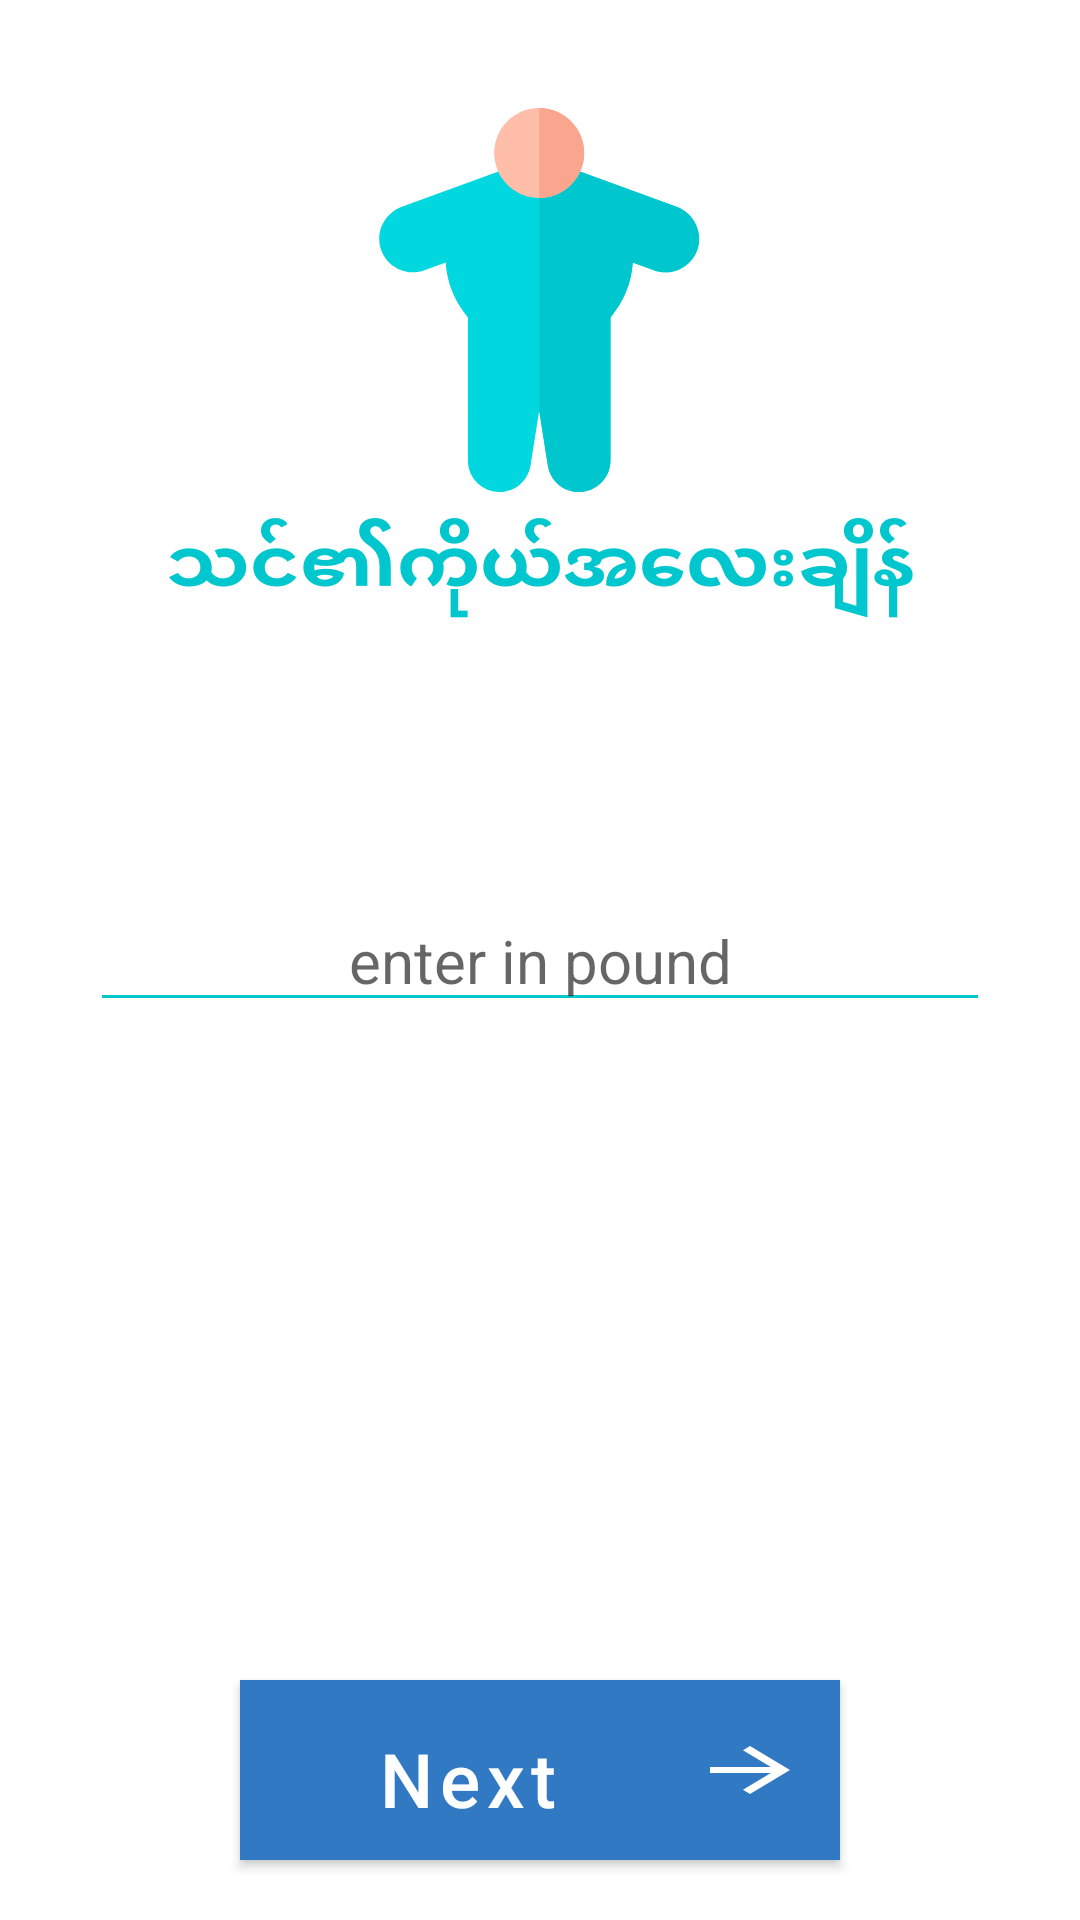

Reconstruct the res/layout file that produces this screen, plus the resources it refers to.
<!-- AndroidManifest.xml: application theme AppTheme -->
<!-- res/layout/activity_second_screen.xml -->
<?xml version="1.0" encoding="utf-8"?>
<androidx.constraintlayout.widget.ConstraintLayout xmlns:android="http://schemas.android.com/apk/res/android"
    xmlns:app="http://schemas.android.com/apk/res-auto"
    xmlns:tools="http://schemas.android.com/tools"
    android:layout_width="match_parent"
    android:layout_height="match_parent"
    tools:context=".Activity.SecondScreen"
    android:orientation="vertical">

    <ImageView
        android:id="@+id/imageView"
        android:layout_width="312dp"
        android:layout_height="128dp"
        android:layout_gravity="center"
        android:layout_marginTop="36dp"
        android:src="@drawable/ic_obesity"
        app:layout_constraintEnd_toEndOf="parent"
        app:layout_constraintHorizontal_bias="0.494"
        app:layout_constraintStart_toStartOf="parent"
        app:layout_constraintTop_toTopOf="parent" />

    <TextView
        android:textColor="#00c7ce"
        android:textStyle="bold"
        android:id="@+id/textView2"
        android:layout_width="match_parent"
        android:layout_height="wrap_content"
        android:padding="8dp"
        android:text="သင်၏ကိုယ်အလေးချိန်"
        android:textAlignment="center"
        android:textSize="25sp"
        app:layout_constraintEnd_toEndOf="parent"
        app:layout_constraintHorizontal_bias="1.0"
        app:layout_constraintStart_toStartOf="parent"
        app:layout_constraintTop_toBottomOf="@+id/imageView" />

    <LinearLayout
        android:id="@+id/linearLayout"
        android:layout_width="match_parent"
        android:layout_height="wrap_content"
        android:layout_gravity="center"
        android:layout_marginTop="20dp"
        android:orientation="horizontal"
        android:paddingLeft="30dp"
        android:paddingRight="30dp"
        app:layout_constraintBottom_toTopOf="@+id/btnNext2"
        app:layout_constraintEnd_toEndOf="parent"
        app:layout_constraintHorizontal_bias="0.0"
        app:layout_constraintStart_toStartOf="parent"
        app:layout_constraintTop_toBottomOf="@+id/textView2"
        app:layout_constraintVertical_bias="0.221">

        <EditText
            android:hint="enter in pound"
            android:backgroundTint="#00c7ce"
            android:id="@+id/txtweight"
            android:layout_width="match_parent"
            android:layout_height="wrap_content"
            android:layout_gravity="center"
            android:gravity="center"
            android:textSize="20sp" />

        <com.google.android.material.button.MaterialButton
            android:visibility="gone"
            android:backgroundTint="#00c7ce"
            android:id="@+id/btnlbs"
            android:layout_width="wrap_content"
            android:layout_height="wrap_content"
            android:layout_gravity="center"
            android:background="@color/colorPrimaryDark"
            android:enabled="false"
            android:textStyle="bold"
            android:text="ကီလိုဂရမ်မှ ပေါင်သို့ပြောင်းရန်"
            android:textAlignment="center"
            android:textAllCaps="false"
            android:textSize="15sp"
            app:cornerRadius="20dp" />
    </LinearLayout>

    <com.google.android.material.button.MaterialButton
        android:backgroundTint="#00c7ce"
        android:id="@+id/btnNext2"
        android:layout_width="200dp"
        android:layout_height="60dp"
        android:layout_marginBottom="20dp"
        android:background="@color/colorPrimaryDark"
        android:drawableRight="@drawable/ic_arrow_forward_black_24dp"
        android:padding="10dp"
        android:text="Next"
        android:textAlignment="center"
        android:textAllCaps="false"
        android:textColor="@color/mdtp_white"
        android:textSize="25sp"
        app:cornerRadius="20dp"
        app:layout_constraintBottom_toBottomOf="parent"
        app:layout_constraintEnd_toEndOf="parent"
        app:layout_constraintStart_toStartOf="parent"
        app:rippleColor="@color/colorStandardWhite" />



</androidx.constraintlayout.widget.ConstraintLayout>
<!-- resources referenced by this layout -->
<resources>
  <color name="colorPrimaryDark">#3279C4</color>
  <!-- drawable ic_arrow_forward_black_24dp (drawable) -->
  <vector xmlns:android="http://schemas.android.com/apk/res/android"
          android:width="40dp"
          android:height="24dp"
          android:viewportWidth="24.0"
          android:viewportHeight="24.0">
      <path
          android:fillColor="#FFF"
          android:pathData="M12,4l-1.41,1.41L16.17,11H4v2h12.17l-5.58,5.59L12,20l8,-8z"/>
  </vector>
  <!-- drawable ic_obesity (drawable) -->
  <vector xmlns:android="http://schemas.android.com/apk/res/android"
      android:width="150dp"
      android:height="150dp"
      android:viewportWidth="512"
      android:viewportHeight="512">
    <path
        android:pathData="m439.371,131.629 l-138.074,-50.254c-3.125,-1.211 -6.379,-2.313 -9.68,-3.285 -1.375,-0.406 -2.801,-0.609 -4.238,-0.609h-62.258c-1.434,0 -2.859,0.203 -4.238,0.609 -3.297,0.973 -6.551,2.074 -9.68,3.285l-138.07,50.254c-23.012,8.375 -35.523,33.813 -27.895,56.707 3.879,11.637 12.09,20.98 23.121,26.309 11.035,5.332 23.453,5.961 34.969,1.77l28.188,-10.258c1.742,26.992 12.113,52.504 29.734,73.082v190.789c0,23.145 18.832,41.973 41.973,41.973 20.766,0 38.199,-14.883 41.453,-35.391l11.574,-72.926 11.578,72.926c3.254,20.508 20.688,35.391 41.453,35.391 23.141,0 41.969,-18.828 41.969,-41.973v-190.789c17.625,-20.578 27.996,-46.094 29.738,-73.086l28.188,10.262c11.516,4.191 23.934,3.563 34.969,-1.77 11.031,-5.328 19.242,-14.672 23.121,-26.313 7.629,-22.891 -4.887,-48.328 -27.895,-56.703zM439.371,131.629"
        android:fillColor="#00d7df"/>
    <path
        android:pathData="m439.371,131.629 l-138.074,-50.254c-3.125,-1.211 -6.379,-2.313 -9.68,-3.285 -1.375,-0.406 -2.801,-0.609 -4.238,-0.609h-31.129v326.203l11.578,72.926c3.254,20.508 20.688,35.391 41.453,35.391 23.141,0 41.969,-18.828 41.969,-41.973v-190.789c17.625,-20.578 27.996,-46.094 29.738,-73.086l28.188,10.262c11.516,4.191 23.934,3.563 34.969,-1.77 11.031,-5.328 19.242,-14.672 23.121,-26.313 7.629,-22.891 -4.887,-48.328 -27.895,-56.703zM439.371,131.629"
        android:fillColor="#00c7ce"/>
    <path
        android:pathData="m256.25,120c-33.082,0 -60,-26.914 -60,-60s26.918,-60 60,-60c33.086,0 60,26.914 60,60s-26.914,60 -60,60zM256.25,120"
        android:fillColor="#ffbeaa"/>
    <path
        android:pathData="m316.25,60c0,-33.086 -26.914,-60 -60,-60v120c33.086,0 60,-26.914 60,-60zM316.25,60"
        android:fillColor="#faa68f"/>
  </vector>
  <style name="AppTheme" parent="Theme.MaterialComponents.Light.DarkActionBar">
          
          <item name="colorPrimary">#3279C4</item>
          <item name="colorPrimaryDark">#3279C4</item>
          <item name="colorAccent">#3279C4</item>
      </style>
</resources>
